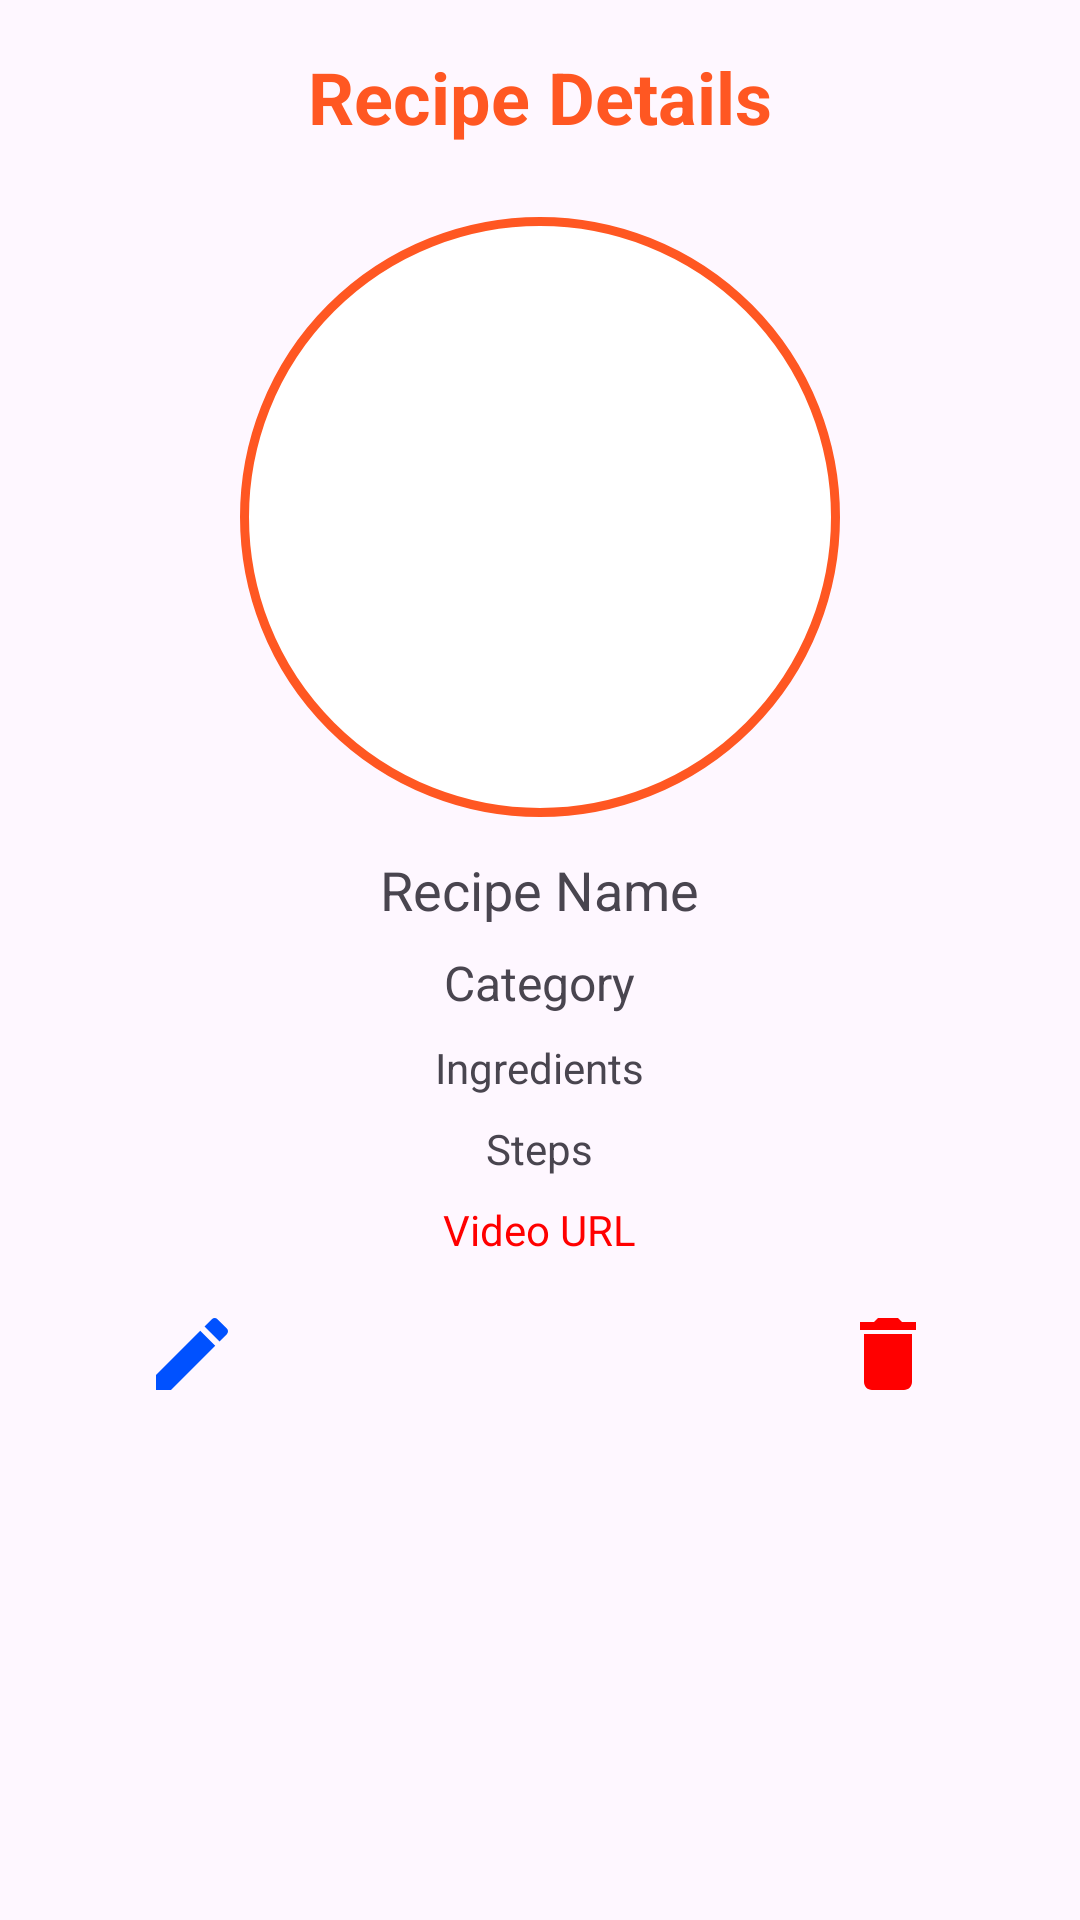

This screen was rendered from an Android layout file. Write that file and the resources it references.
<!-- AndroidManifest.xml: application theme Theme.ProjectFirebaseMiniApplication -->
<!-- res/layout/activity_recipe_details.xml -->
<ScrollView xmlns:android="http://schemas.android.com/apk/res/android"
    xmlns:app="http://schemas.android.com/apk/res-auto"
    android:layout_width="match_parent"
    android:layout_height="match_parent"
    android:layout_margin="5dp">

    <LinearLayout
        android:layout_width="match_parent"
        android:layout_height="wrap_content"
        android:orientation="vertical"
        android:gravity="center_horizontal"
        android:padding="16dp">

        <TextView
            android:id="@+id/screenTitleTextView"
            android:layout_width="wrap_content"
            android:layout_height="wrap_content"
            android:text="Recipe Details"
            android:textSize="24sp"
            android:textStyle="bold"
            android:textColor="@color/orange"
            android:layout_marginBottom="24dp" />

        <ImageView
            android:id="@+id/recipeImageView"
            android:layout_width="200dp"
            android:layout_height="200dp"
            android:layout_marginBottom="12dp"
            android:scaleType="centerCrop"
            android:background="@drawable/image_border"
            android:contentDescription="Recipe Image" />

        <TextView
            android:id="@+id/recipeNameTextView"
            android:layout_width="wrap_content"
            android:layout_height="wrap_content"
            android:text="Recipe Name"
            android:textSize="18sp"
            android:layout_marginBottom="8dp" />

        <TextView
            android:id="@+id/categoryTextView"
            android:layout_width="wrap_content"
            android:layout_height="wrap_content"
            android:text="Category"
            android:textSize="16sp"
            android:layout_marginBottom="8dp" />

        <TextView
            android:id="@+id/ingredientsTextView"
            android:layout_width="wrap_content"
            android:layout_height="wrap_content"
            android:text="Ingredients"
            android:textSize="14sp"
            android:layout_marginBottom="8dp" />

        <TextView
            android:id="@+id/stepsTextView"
            android:layout_width="wrap_content"
            android:layout_height="wrap_content"
            android:text="Steps"
            android:textSize="14sp"
            android:layout_marginBottom="8dp" />

        <TextView
            android:id="@+id/videoUrlTextView"
            android:layout_width="wrap_content"
            android:layout_height="wrap_content"
            android:text="Video URL"
            android:textSize="14sp"
            android:textColor="@color/holo_blue"
            android:layout_marginBottom="16dp" />

        <LinearLayout
            android:id="@+id/editDeleteLayout"
            android:layout_width="match_parent"
            android:layout_height="wrap_content"
            android:orientation="horizontal"
            android:gravity="center">

            <ImageView
                android:id="@+id/editIcon"
                android:layout_width="wrap_content"
                android:layout_height="wrap_content"
                android:src="@drawable/baseline_edit_24"
                android:contentDescription="Edit Recipe"
                android:layout_marginEnd="100dp" />

            <ImageView
                android:id="@+id/deleteIcon"
                android:layout_width="wrap_content"
                android:layout_height="wrap_content"
                android:layout_marginStart="100dp"
                android:src="@drawable/baseline_delete_24"
                android:contentDescription="Delete Recipe" />

        </LinearLayout>

        <ProgressBar
            android:id="@+id/progressBar"
            android:layout_width="wrap_content"
            android:layout_height="wrap_content"
            android:visibility="gone"
            android:layout_centerInParent="true" />

    </LinearLayout>
</ScrollView>
<!-- resources referenced by this layout -->
<resources>
  <color name="holo_blue">#FF0000</color>
  <color name="orange">#FF5722</color>
  <!-- drawable baseline_delete_24 (drawable) -->
  <vector xmlns:android="http://schemas.android.com/apk/res/android" android:height="32dp" android:tint="#FF0000" android:viewportHeight="24" android:viewportWidth="24" android:width="32dp">
        
      <path android:fillColor="@android:color/white" android:pathData="M6,19c0,1.1 0.9,2 2,2h8c1.1,0 2,-0.9 2,-2V7H6v12zM19,4h-3.5l-1,-1h-5l-1,1H5v2h14V4z"/>
      
  </vector>
  <!-- drawable baseline_edit_24 (drawable) -->
  <vector xmlns:android="http://schemas.android.com/apk/res/android" android:height="32dp" android:tint="#0051FF" android:viewportHeight="24" android:viewportWidth="24" android:width="32dp">
        
      <path android:fillColor="@android:color/white" android:pathData="M3,17.25V21h3.75L17.81,9.94l-3.75,-3.75L3,17.25zM20.71,7.04c0.39,-0.39 0.39,-1.02 0,-1.41l-2.34,-2.34c-0.39,-0.39 -1.02,-0.39 -1.41,0l-1.83,1.83 3.75,3.75 1.83,-1.83z"/>
      
  </vector>
  <!-- drawable image_border (drawable) -->
  <shape xmlns:android="http://schemas.android.com/apk/res/android"
      android:shape="oval">
  
      <solid android:color="#FFFFFF" />
      <stroke
          android:width="3dp"
          android:color="#FF5722" />
  </shape>
  <style name="Theme.ProjectFirebaseMiniApplication" parent="Base.Theme.ProjectFirebaseMiniApplication" />
  <style name="Base.Theme.ProjectFirebaseMiniApplication" parent="Theme.Material3.DayNight.NoActionBar">
          
          
      </style>
</resources>
